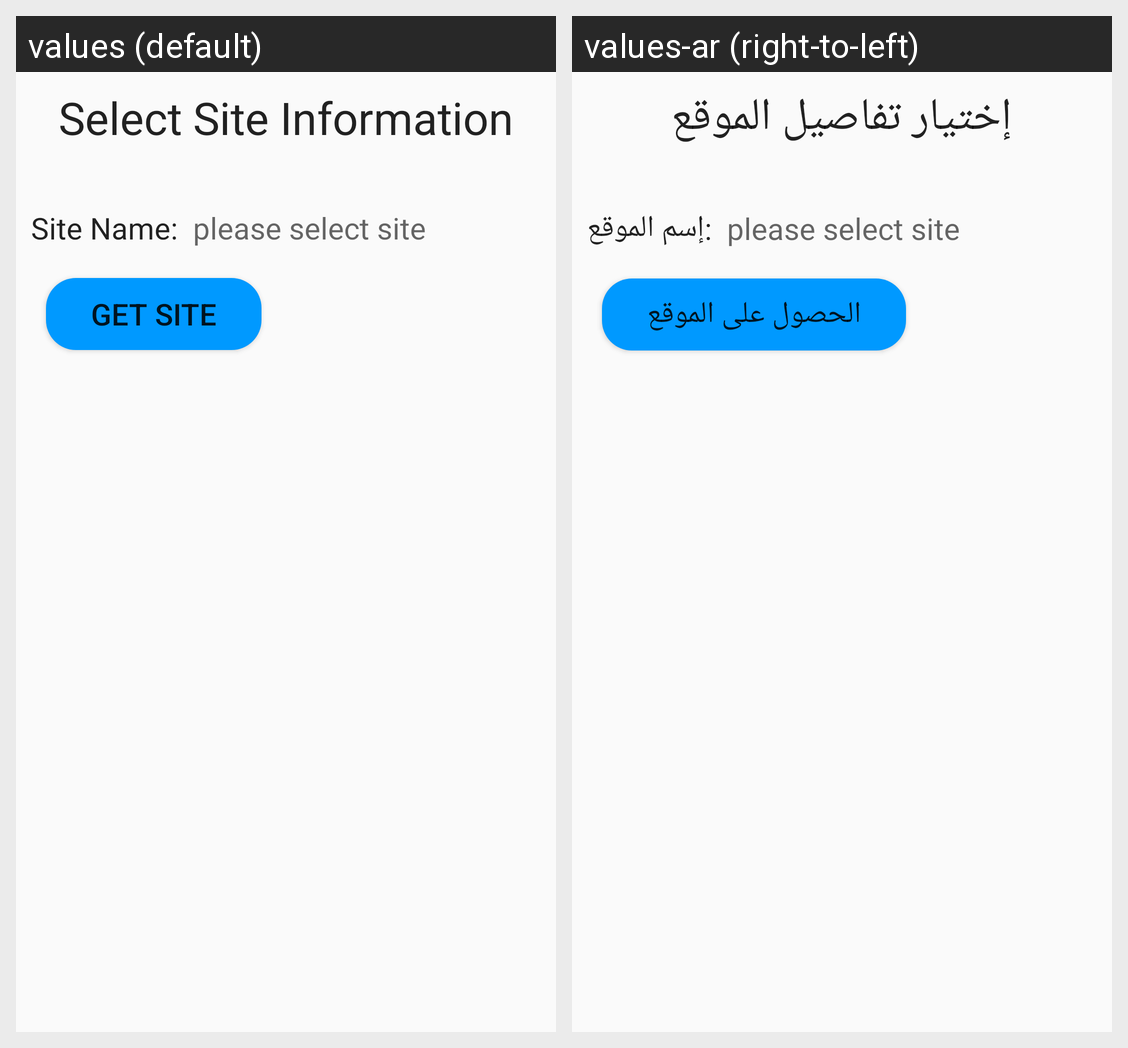

This grid shows one Android layout under two languages. Give, for every string resource on the screen, its name, the default text and each shown locale's text.
Android screen res/layout/activity_geolocation.xml rendered under 2 locales, left to right: values (default), values-ar (right-to-left). Device: Nexus 5 (rendered at 1080×1920; each locale shown at half size, 540×960, under a caption strip naming it); theme AppTheme.
Strings drawn on this screen, with the default value and each locale's value (text and hints the layout hard-codes, and strings that could not be matched under every locale, appear in the picture but are not listed):

select_site_info
  values: Select Site Information
  values-ar: إختيار تفاصيل الموقع

site_name
  values: Site Name:
  values-ar: :إسم الموقع

get_site
  values: Get Site
  values-ar: الحصول على الموقع
